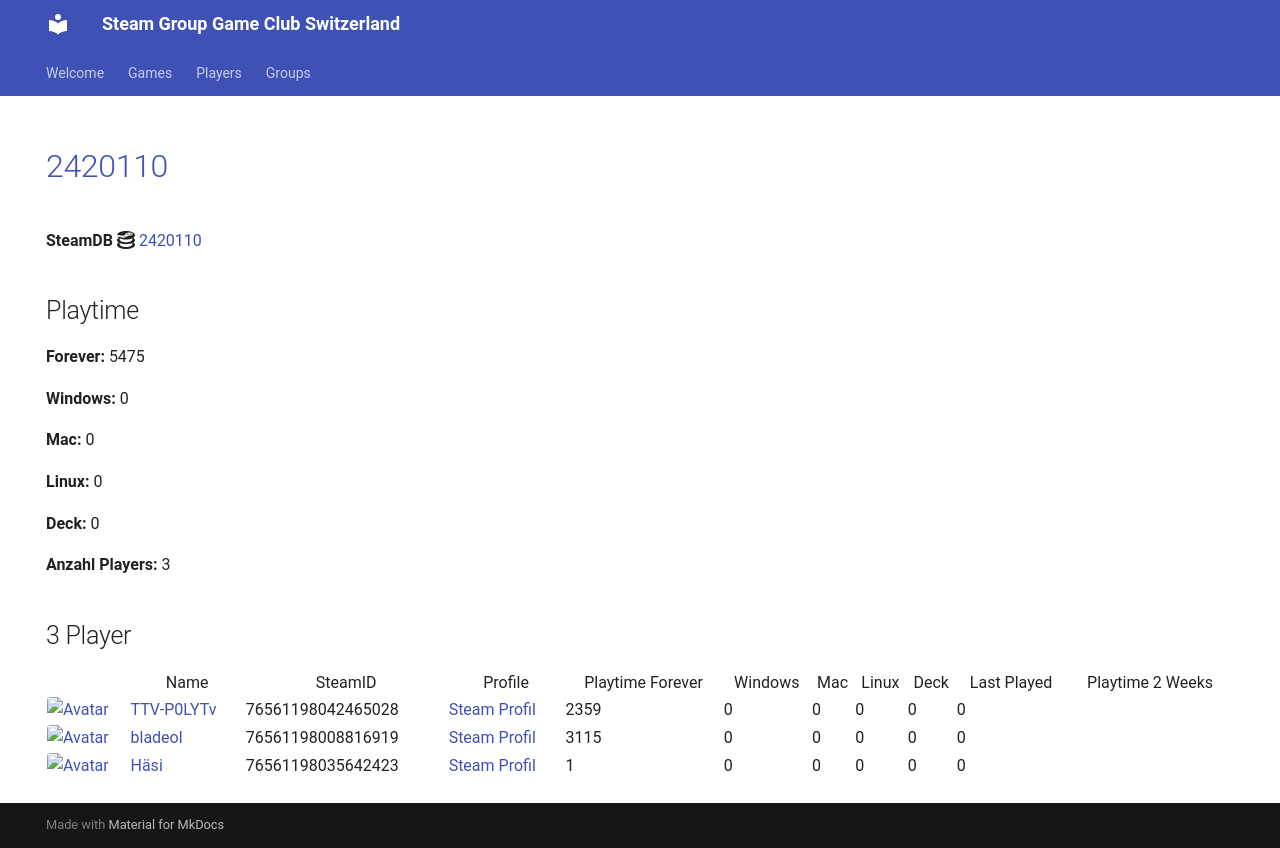

repository: Game-Club-Switzerland/steam.gameclub.ch · page: game/2420110/index.html · generator: mkdocs

---
hide:
  - navigation
  - toc
---
# <a href="https://store.steampowered.com/app/2420110">2420110</a>

**SteamDB :simple-steamdb:** <a href="https://steamdb.info/app/2420110">2420110</a>

## Playtime

**Forever:** 10101

**Windows:** 0

**Mac:** 0

**Linux:** 0

**Deck:** 0

**Anzahl Players:** 3
## 3 Player

<table id="charts-table" class="display" style="width:100%">
            <thead>
                <tr>
                    <th></th>
                    <th>Name</th>
                    <th>SteamID</th>
                    <th>Profile</th>
                    <th>Playtime Forever</th>
                    <th>Windows</th>
                    <th>Mac</th>
                    <th>Linux</th>
                    <th>Deck</th>
                    <th>Last Played</th>
                    <th>Playtime 2 Weeks</th>
                </tr>
            </thead>
            <tbody>
        <tr>
<td><a href="/player/76561198035642423" target="_blank" title="Häsi"><img src="https://avatars.steamstatic.com/603a2a51978eabb89f03acdf961a704c90ed9bdf_full.jpg" alt="Avatar" style="width:48px;height:48px;border-radius:4px;"></a></td><td><a href="/player/76561198035642423" target="_blank" title="Häsi">Häsi</a></td><td>76561198035642423</td><td><a href="https://steamcommunity.com/id/SgtHasi/" target="_blank">Steam Profil</a></td><td>0</td><td>0</td><td>0</td><td>0</td><td>0</td><td>0</td><td></td></tr>
<tr>
<td><a href="/player/76561198089726608" target="_blank" title="IamAdi"><img src="https://avatars.steamstatic.com/fef49e7fa7e1997310d705b2a6158ff8dc1cdfeb_full.jpg" alt="Avatar" style="width:48px;height:48px;border-radius:4px;"></a></td><td><a href="/player/76561198089726608" target="_blank" title="IamAdi">IamAdi</a></td><td>76561198089726608</td><td><a href="https://steamcommunity.com/profiles/76561198089726608/" target="_blank">Steam Profil</a></td><td>6986</td><td>0</td><td>0</td><td>0</td><td>0</td><td>0</td><td></td></tr>
<tr>
<td><a href="/player/76561198008816919" target="_blank" title="bladeol"><img src="https://avatars.steamstatic.com/f86cb15260c9a19ff5dea7a644a8aa753b158a12_full.jpg" alt="Avatar" style="width:48px;height:48px;border-radius:4px;"></a></td><td><a href="/player/76561198008816919" target="_blank" title="bladeol">bladeol</a></td><td>76561198008816919</td><td><a href="https://steamcommunity.com/profiles/76561198008816919/" target="_blank">Steam Profil</a></td><td>3115</td><td>0</td><td>0</td><td>0</td><td>0</td><td>0</td><td></td></tr>
</tbody>
</table>
